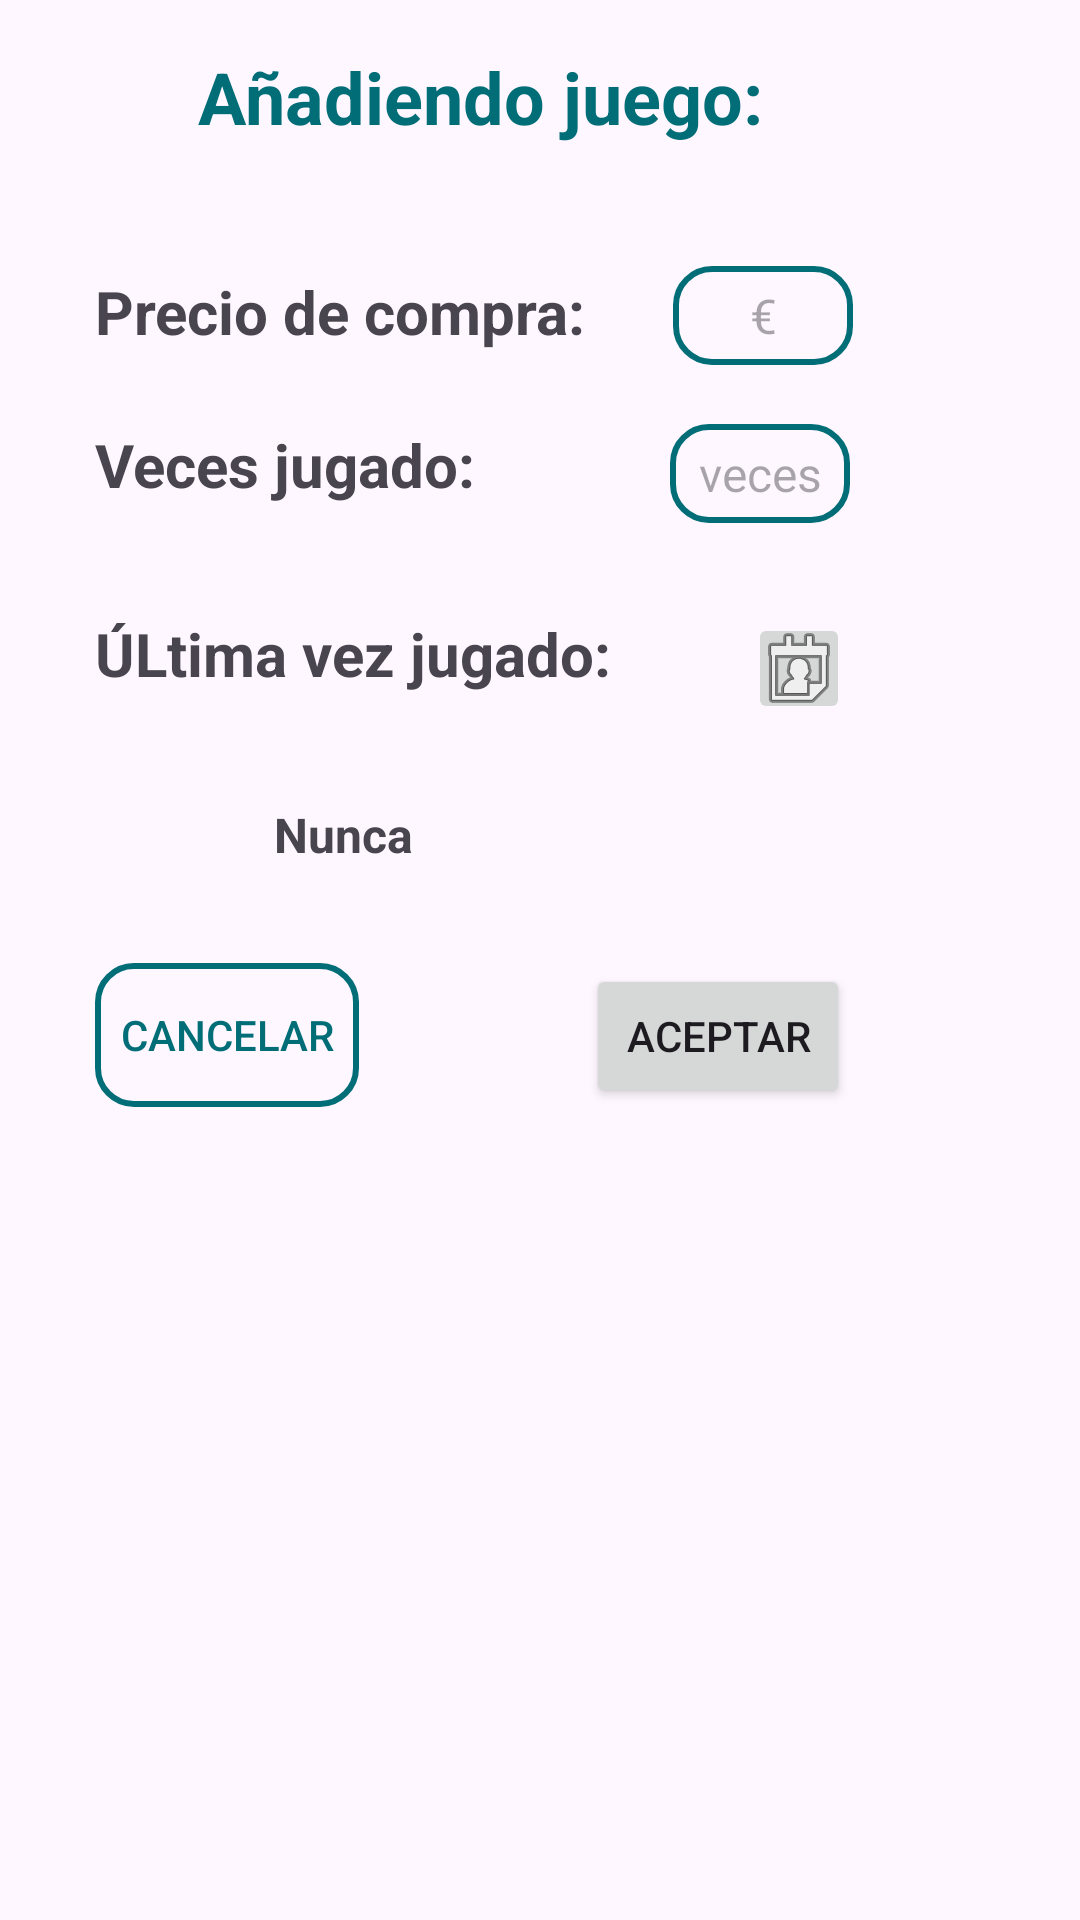

Reconstruct the res/layout file that produces this screen, plus the resources it refers to.
<!-- AndroidManifest.xml: application theme Theme.GamesFriends -->
<!-- res/layout/ventana_emergente_al_sumarlo_coleccion_ver2.xml -->
<?xml version="1.0" encoding="utf-8"?>
<androidx.constraintlayout.widget.ConstraintLayout xmlns:android="http://schemas.android.com/apk/res/android"
    xmlns:app="http://schemas.android.com/apk/res-auto"
    xmlns:tools="http://schemas.android.com/tools"
    android:layout_width="wrap_content"
    android:layout_height="wrap_content"
    android:background="@drawable/fondo_con_borde_verde"
    android:padding="16dp"
    android:maxWidth="320dp">

    <TextView
        android:id="@+id/textView29"
        android:layout_width="wrap_content"
        android:layout_height="wrap_content"
        android:text="Precio de compra: "
        android:textSize="20sp"
        android:textStyle="bold"
        app:layout_constraintBottom_toBottomOf="parent"
        app:layout_constraintEnd_toEndOf="parent"
        app:layout_constraintHorizontal_bias="0.132"
        app:layout_constraintStart_toStartOf="parent"
        app:layout_constraintTop_toTopOf="parent"
        app:layout_constraintVertical_bias="0.128" />

    <EditText
        android:id="@+id/etxt_vecesJugado_AddJuego"
        android:layout_width="60dp"
        android:layout_height="33dp"
        android:layout_marginStart="60dp"
        android:layout_marginEnd="1dp"
        android:background="@drawable/boton_cancelar"
        android:padding="5dp"
        android:ems="10"
        android:hint="veces"
        android:gravity="center"
        android:inputType="number"
        android:textSize="16sp"
        app:layout_constraintBottom_toBottomOf="@+id/textView30"
        app:layout_constraintEnd_toEndOf="@+id/etxt_precioCompra_AddJuego"
        app:layout_constraintHorizontal_bias="0.0"
        app:layout_constraintStart_toEndOf="@+id/textView30"
        app:layout_constraintTop_toTopOf="@+id/textView30"
        app:layout_constraintVertical_bias="0.0" />

    <EditText
        android:id="@+id/etxt_precioCompra_AddJuego"
        android:layout_width="60dp"
        android:layout_height="33dp"
        android:layout_marginStart="24dp"
        android:background="@drawable/boton_cancelar"
        android:padding="5dp"
        android:ems="10"
        android:hint="€"
        android:gravity="center"
        android:inputType="numberDecimal"
        android:textSize="16sp"
        app:layout_constraintBottom_toBottomOf="@+id/textView29"
        app:layout_constraintEnd_toEndOf="parent"
        app:layout_constraintHorizontal_bias="0.0"
        app:layout_constraintStart_toEndOf="@+id/textView29"
        app:layout_constraintTop_toTopOf="@+id/textView29"
        app:layout_constraintVertical_bias="0.333" />

    <Button
        android:id="@+id/b_cancelar_addJuego"
        android:layout_width="wrap_content"
        android:layout_height="wrap_content"
        android:layout_marginTop="32dp"
        android:background="@drawable/boton_cancelar"
        android:text="Cancelar"
        android:textColor="@color/verde"
        app:layout_constraintEnd_toEndOf="@+id/textView31"
        app:layout_constraintHorizontal_bias="0.0"
        app:layout_constraintStart_toStartOf="@+id/textView31"
        app:layout_constraintTop_toBottomOf="@+id/txt_fechaUltimaVez_AddJuego" />

    <Button
        android:id="@+id/b_aceptar_addJuego"
        android:layout_width="wrap_content"
        android:layout_height="wrap_content"
        android:layout_marginTop="80dp"
        android:text="Aceptar"
        app:layout_constraintEnd_toEndOf="@+id/imb_seleccionarFecha__AddJuego"
        app:layout_constraintHorizontal_bias="1.0"
        app:layout_constraintStart_toStartOf="@+id/imb_seleccionarFecha__AddJuego"
        app:layout_constraintTop_toBottomOf="@+id/imb_seleccionarFecha__AddJuego" />

    <TextView
        android:id="@+id/textView31"
        android:layout_width="wrap_content"
        android:layout_height="wrap_content"
        android:layout_marginTop="36dp"
        android:text="ÚLtima vez jugado:"
        android:textSize="20sp"
        android:textStyle="bold"
        app:layout_constraintEnd_toEndOf="@+id/textView30"
        app:layout_constraintHorizontal_bias="0.0"
        app:layout_constraintStart_toStartOf="@+id/textView30"
        app:layout_constraintTop_toBottomOf="@+id/textView30" />

    <TextView
        android:id="@+id/textView30"
        android:layout_width="wrap_content"
        android:layout_height="wrap_content"
        android:layout_marginTop="24dp"
        android:layout_marginEnd="100dp"
        android:text="Veces jugado: "
        android:textSize="20sp"
        android:textStyle="bold"
        app:layout_constraintEnd_toEndOf="@+id/textView29"
        app:layout_constraintHorizontal_bias="0.0"
        app:layout_constraintStart_toStartOf="@+id/textView29"
        app:layout_constraintTop_toBottomOf="@+id/textView29" />

    <TextView
        android:id="@+id/txt_fechaUltimaVez_AddJuego"
        android:layout_width="wrap_content"
        android:layout_height="wrap_content"
        android:layout_marginTop="36dp"
        android:text="Nunca"
        android:textSize="16sp"
        android:textStyle="bold"
        app:layout_constraintEnd_toEndOf="@+id/textView31"
        app:layout_constraintHorizontal_bias="0.476"
        app:layout_constraintStart_toStartOf="@+id/textView31"
        app:layout_constraintTop_toBottomOf="@+id/textView31" />

    <ImageButton
        android:id="@+id/imb_seleccionarFecha__AddJuego"
        android:layout_width="34dp"
        android:layout_height="37dp"
        android:layout_marginStart="44dp"
        app:layout_constraintBottom_toBottomOf="@+id/textView31"
        app:layout_constraintEnd_toEndOf="@+id/etxt_vecesJugado_AddJuego"
        app:layout_constraintHorizontal_bias="1.0"
        app:layout_constraintStart_toEndOf="@+id/textView31"
        app:layout_constraintTop_toTopOf="@+id/textView31"
        app:layout_constraintVertical_bias="0.0"
        app:srcCompat="@android:drawable/ic_menu_my_calendar" />

    <TextView
        android:id="@+id/txt_titulo_emergente_add_juego_coleccion"
        android:layout_width="wrap_content"
        android:layout_height="wrap_content"
        android:text="Añadiendo juego:"
        android:textColor="@color/verde"
        android:textSize="24sp"
        android:textStyle="bold"
        app:layout_constraintBottom_toBottomOf="parent"
        app:layout_constraintEnd_toEndOf="parent"
        app:layout_constraintStart_toStartOf="parent"
        app:layout_constraintTop_toTopOf="parent"
        app:layout_constraintVertical_bias="0.0" />

</androidx.constraintlayout.widget.ConstraintLayout>
<!-- resources referenced by this layout -->
<resources>
  <color name="verde">#016D77</color>
  <!-- drawable boton_cancelar (drawable) -->
  <?xml version="1.0" encoding="utf-8"?>
  <selector xmlns:android="http://schemas.android.com/apk/res/android">
      <item>
          <shape android:shape="rectangle">
              <solid android:color="@android:color/transparent" />
              <stroke android:width="2dp" android:color="@color/verde" />
              <corners android:radius="12dp" />
          </shape>
      </item>
  </selector>
  <style name="Theme.GamesFriends" parent="Base.Theme.GamesFriends" />
  <style name="Base.Theme.GamesFriends" parent="Theme.Material3.DayNight.NoActionBar">
          
          
          <item name="colorPrimary">@color/verde</item>
      </style>
</resources>
